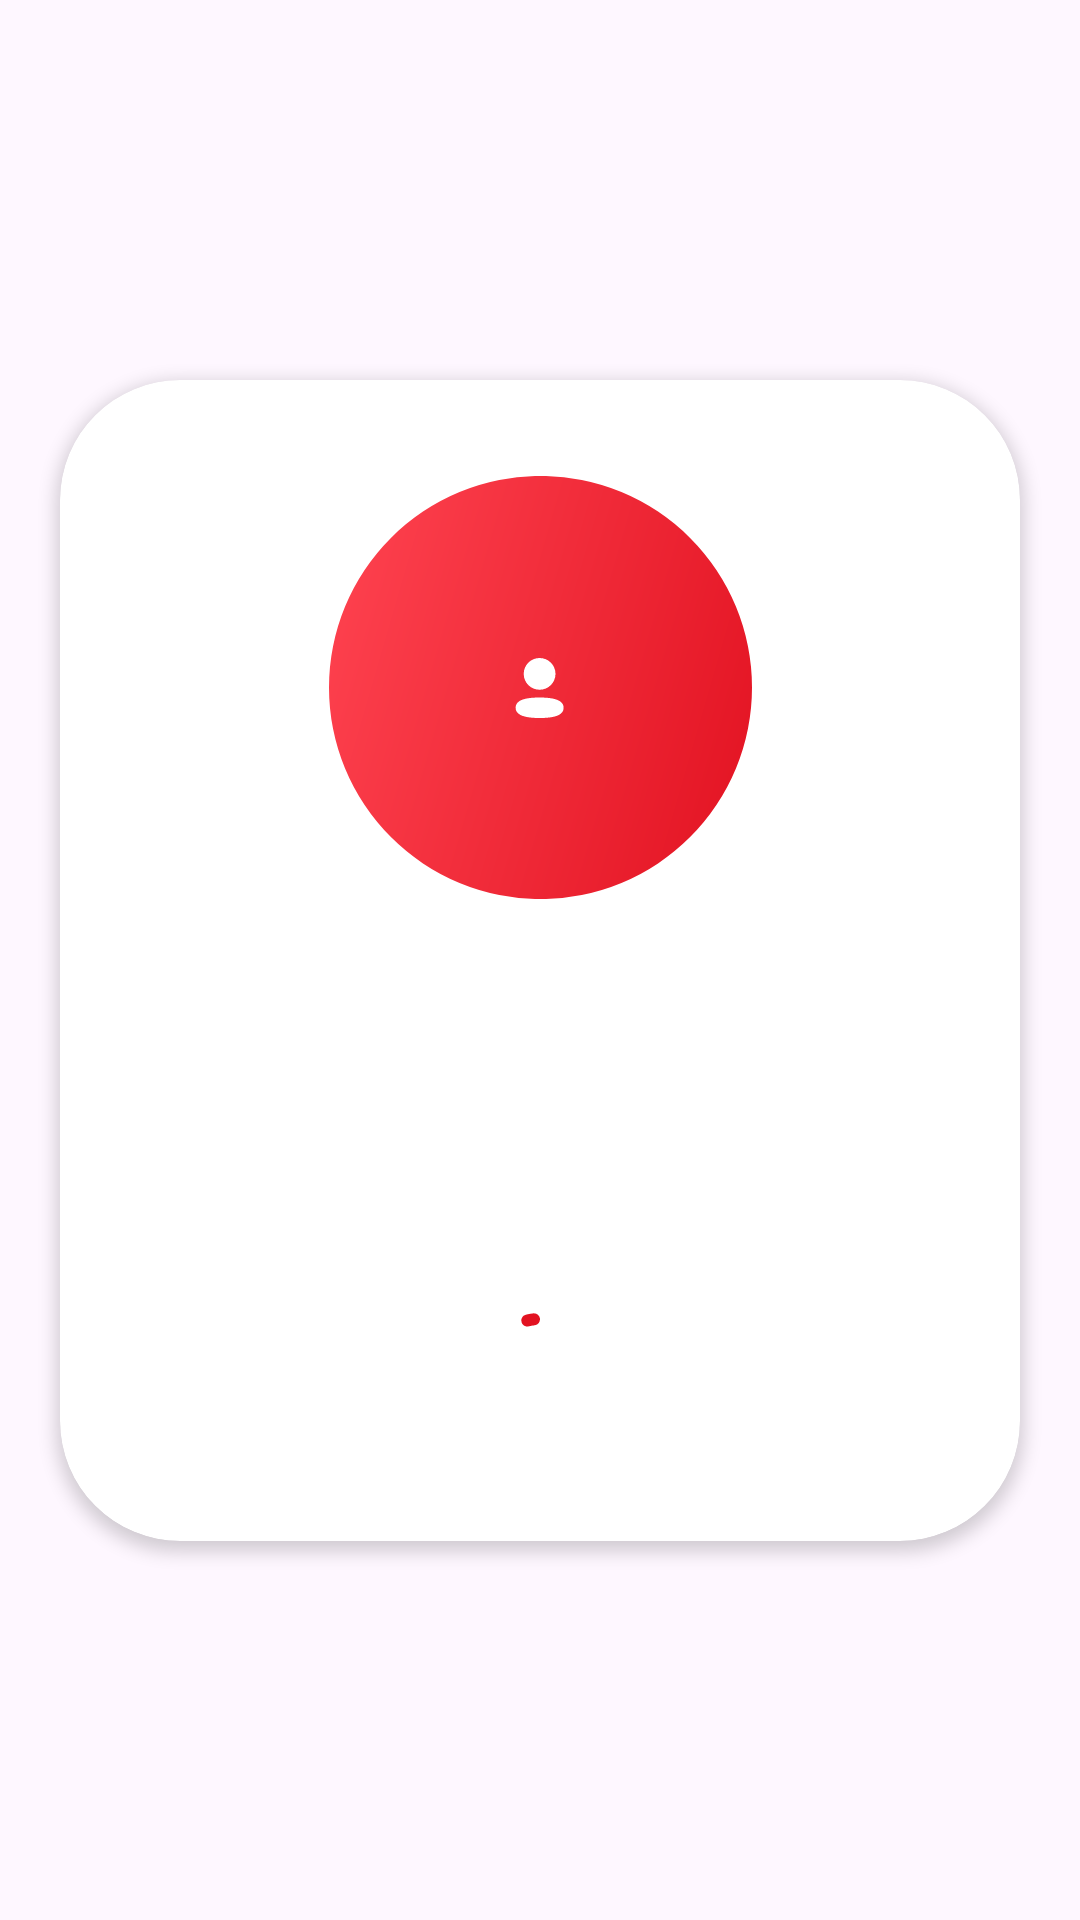

Produce the Android XML layout that renders to this screen, including the resource entries it uses.
<!-- AndroidManifest.xml: application theme Theme.MovieAppAz -->
<!-- res/layout/create_user_loading_layout.xml -->
<?xml version="1.0" encoding="utf-8"?>
<androidx.constraintlayout.widget.ConstraintLayout xmlns:android="http://schemas.android.com/apk/res/android"
    xmlns:app="http://schemas.android.com/apk/res-auto"
    android:layout_width="match_parent"
    android:layout_height="match_parent">

    <com.google.android.material.card.MaterialCardView
        android:layout_width="320dp"
        android:layout_height="wrap_content"
        android:layout_marginHorizontal="44dp"
        app:cardBackgroundColor="@color/white"
        app:cardElevation="3dp"
        app:cardCornerRadius="40dp"
        app:layout_constraintBottom_toBottomOf="parent"
        app:layout_constraintEnd_toEndOf="parent"
        app:layout_constraintStart_toStartOf="parent"
        app:layout_constraintTop_toTopOf="parent"
        app:strokeWidth="0dp">

        <androidx.constraintlayout.widget.ConstraintLayout
            android:layout_width="match_parent"
            android:layout_height="match_parent">

            <LinearLayout
                android:layout_width="match_parent"
                android:layout_height="wrap_content"
                android:layout_marginHorizontal="24dp"
                android:layout_marginVertical="32dp"
                android:orientation="vertical"
                app:layout_constraintBottom_toBottomOf="parent"
                app:layout_constraintEnd_toEndOf="parent"
                app:layout_constraintStart_toStartOf="parent"
                app:layout_constraintTop_toTopOf="parent">

                <androidx.constraintlayout.widget.ConstraintLayout
                    android:layout_width="match_parent"
                    android:layout_height="wrap_content"
                    android:layout_gravity="center">

                    <ImageView
                        android:id="@+id/imageView4"
                        android:layout_width="wrap_content"
                        android:layout_height="wrap_content"
                        android:src="@drawable/ellipse_red_icon"
                        app:layout_constraintEnd_toEndOf="parent"
                        app:layout_constraintStart_toStartOf="parent"
                        app:layout_constraintTop_toTopOf="parent" />

                    <ImageView
                        android:id="@+id/imageIcon"
                        android:layout_width="wrap_content"
                        android:layout_height="wrap_content"
                        android:src="@drawable/profile_icon"
                        app:layout_constraintBottom_toBottomOf="parent"
                        app:layout_constraintEnd_toEndOf="@+id/imageView4"
                        app:layout_constraintStart_toStartOf="@+id/imageView4"
                        app:layout_constraintTop_toTopOf="@+id/imageView4"
                        app:tint="@color/white" />

                </androidx.constraintlayout.widget.ConstraintLayout>


                <TextView
                    android:id="@+id/tvTitle"
                    android:layout_width="match_parent"
                    android:layout_height="wrap_content"
                    android:layout_marginTop="32dp"
                    android:fontFamily="@font/urbanist_700"
                    android:gravity="center"
                    android:textColor="@color/red_21"
                    android:textSize="24sp" />

                <TextView
                    android:id="@+id/tvMessage"
                    android:layout_width="match_parent"
                    android:layout_height="wrap_content"
                    android:layout_marginTop="16dp"
                    android:fontFamily="@font/urbanist_400"
                    android:gravity="center"
                    android:textColor="@color/black_21"
                    android:textSize="16sp" />

                <com.google.android.material.progressindicator.CircularProgressIndicator
                    android:layout_width="wrap_content"
                    android:layout_height="wrap_content"
                    android:layout_gravity="center"
                    android:layout_marginTop="32dp"
                    android:indeterminate="true"
                    app:indicatorColor="@color/red_21"
                    app:trackColor="@color/white" />

            </LinearLayout>

        </androidx.constraintlayout.widget.ConstraintLayout>


    </com.google.android.material.card.MaterialCardView>

</androidx.constraintlayout.widget.ConstraintLayout>
<!-- resources referenced by this layout -->
<resources>
  <color name="black_21">#FF212121</color>
  <color name="red_21">#E21221</color>
  <color name="white">#FFFFFFFF</color>
  <!-- drawable ellipse_red_icon (drawable) -->
  <vector xmlns:android="http://schemas.android.com/apk/res/android"
      xmlns:aapt="http://schemas.android.com/aapt"
      android:width="141dp"
      android:height="141dp"
      android:viewportWidth="141"
      android:viewportHeight="141">
      <path android:pathData="M70.5,70.5m-70.5,0a70.5,70.5 0,1 1,141 0a70.5,70.5 0,1 1,-141 0">
          <aapt:attr name="android:fillColor">
              <gradient
                  android:endX="-26.78"
                  android:endY="92.35"
                  android:startX="141"
                  android:startY="141"
                  android:type="linear">
                  <item
                      android:color="#FFE21221"
                      android:offset="0" />
                  <item
                      android:color="#FFFF4451"
                      android:offset="1" />
              </gradient>
          </aapt:attr>
      </path>
  </vector>
  <!-- drawable profile_icon (drawable) -->
  <vector xmlns:android="http://schemas.android.com/apk/res/android"
      android:width="25dp"
      android:height="24dp"
      android:viewportWidth="25"
      android:viewportHeight="24">
      <path
          android:pathData="M17.494,7.291C17.494,10.228 15.139,12.583 12.2,12.583C9.262,12.583 6.906,10.228 6.906,7.291C6.906,4.354 9.262,2 12.2,2C15.139,2 17.494,4.354 17.494,7.291ZM12.2,22C7.863,22 4.2,21.295 4.2,18.575C4.2,15.854 7.886,15.174 12.2,15.174C16.539,15.174 20.2,15.879 20.2,18.599C20.2,21.32 16.515,22 12.2,22Z"
          android:fillColor="#E21221"
          android:fillType="evenOdd" />
  </vector>
  <style name="Theme.MovieAppAz" parent="Base.Theme.MovieAppAz" />
  <style name="Base.Theme.MovieAppAz" parent="Theme.Material3.DayNight.NoActionBar">
          
          
          <item name="android:statusBarColor">@color/red_21</item>
          <item name="colorPrimary">@color/red_21</item>
      </style>
</resources>
